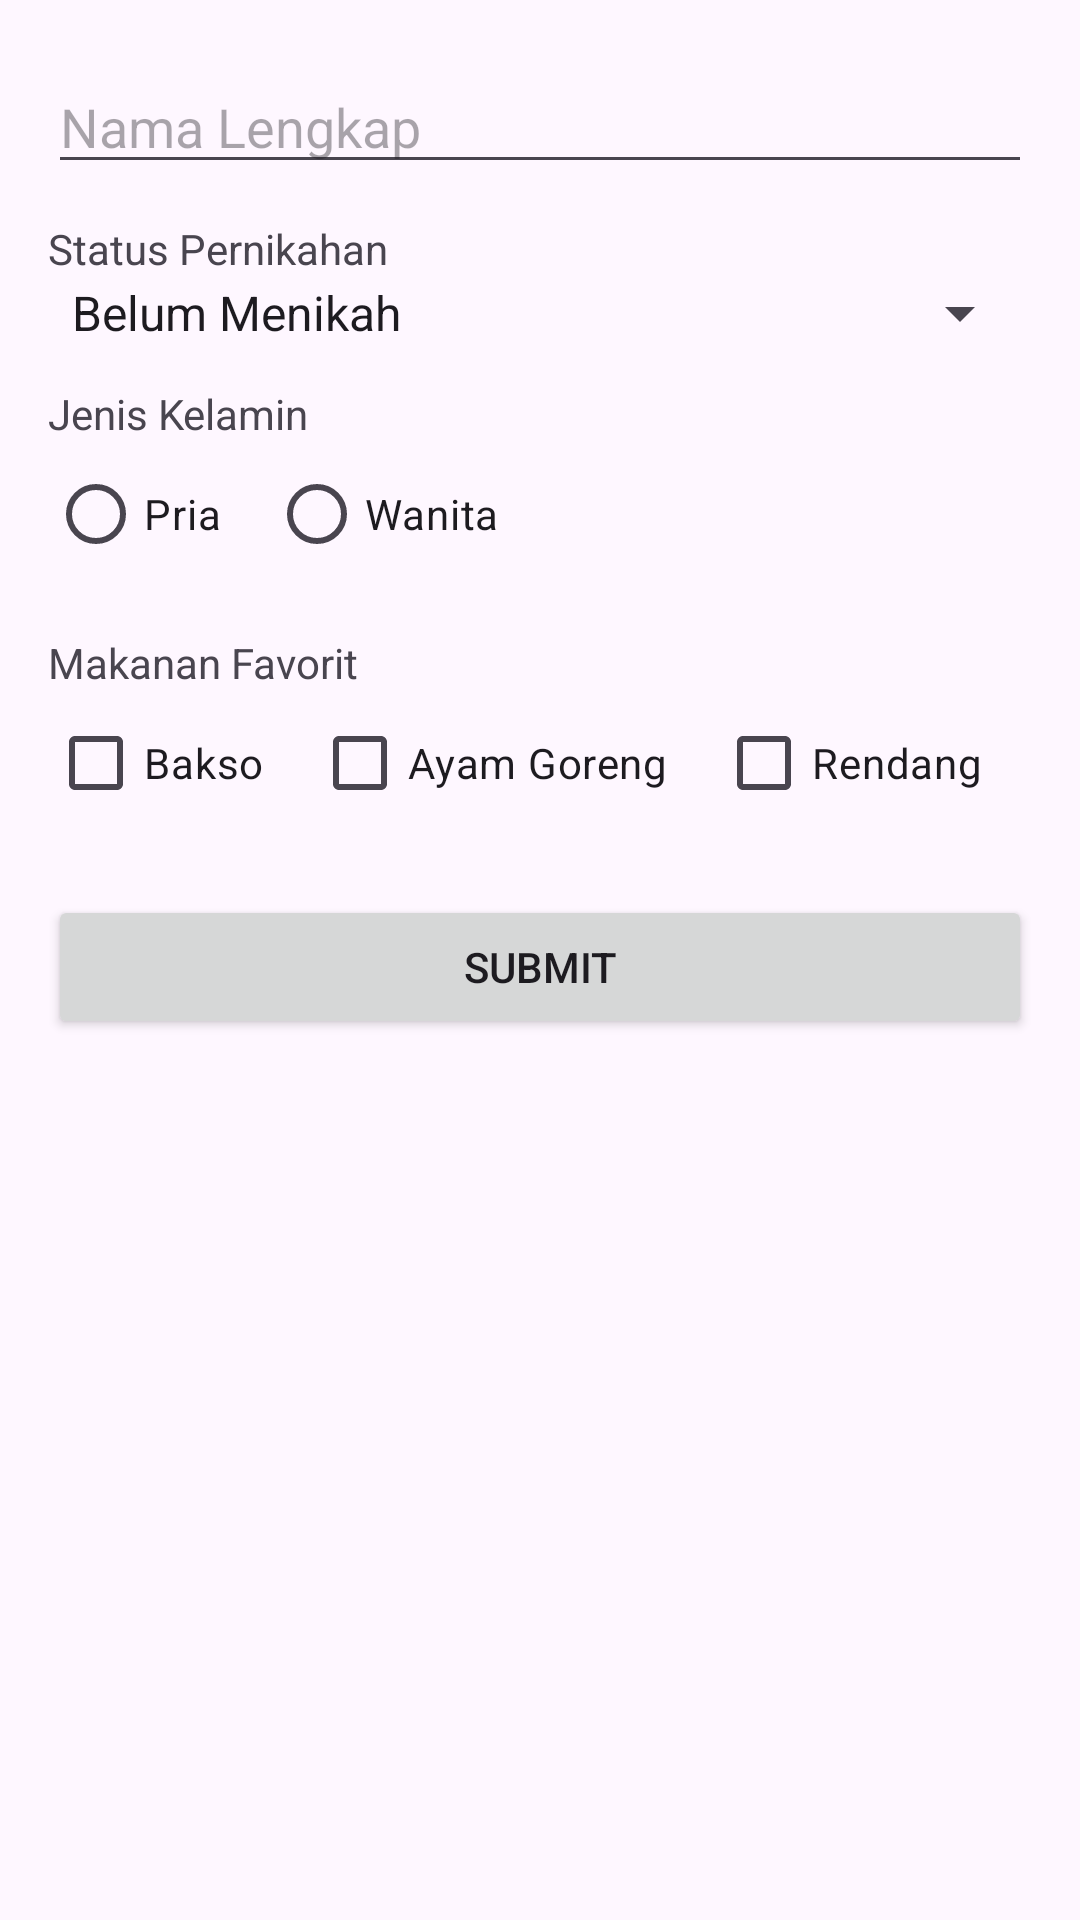

Reconstruct the res/layout file that produces this screen, plus the resources it refers to.
<!-- AndroidManifest.xml: application theme Theme.LatihanMT -->
<!-- res/layout/activity_main.xml -->
<?xml version="1.0" encoding="utf-8"?>
<androidx.constraintlayout.widget.ConstraintLayout xmlns:android="http://schemas.android.com/apk/res/android"
    xmlns:app="http://schemas.android.com/apk/res-auto"
    xmlns:tools="http://schemas.android.com/tools"
    android:layout_width="match_parent"
    android:layout_height="match_parent"
    tools:context=".MainActivity">

    <EditText
        android:id="@+id/etNama"
        android:layout_width="match_parent"
        android:layout_height="wrap_content"
        android:layout_marginHorizontal="16dp"
        android:layout_marginTop="20dp"
        android:hint="Nama Lengkap"
        app:layout_constraintTop_toTopOf="parent" />

    <TextView
        android:id="@+id/lblStatus"
        android:text="Status Pernikahan"
        android:layout_marginTop="12dp"
        app:layout_constraintStart_toStartOf="@id/etNama"
        app:layout_constraintTop_toBottomOf="@id/etNama"
        android:layout_width="wrap_content"
        android:layout_height="wrap_content" />

    <Spinner
        android:id="@+id/spnStatus"
        android:layout_width="match_parent"
        android:layout_height="wrap_content"
        android:layout_marginHorizontal="16dp"
        android:entries="@array/status"
        app:layout_constraintTop_toBottomOf="@id/lblStatus"
        tools:layout_editor_absoluteX="16dp" />

    <TextView
        android:id="@+id/lblJenisKelamin"
        android:text="Jenis Kelamin"
        android:layout_marginTop="12dp"
        app:layout_constraintStart_toStartOf="@id/spnStatus"
        app:layout_constraintTop_toBottomOf="@id/spnStatus"
        android:layout_width="wrap_content"
        android:layout_height="wrap_content" />

    <Button
        android:id="@+id/btnSubmit"
        android:layout_width="match_parent"
        android:layout_height="wrap_content"
        android:layout_marginHorizontal="16dp"
        android:layout_marginTop="20dp"
        android:text="Submit"
        app:layout_constraintTop_toBottomOf="@+id/cbBakso"
        tools:layout_editor_absoluteX="16dp" />

    <RadioButton
        android:id="@+id/rbPria"
        android:layout_width="wrap_content"
        android:layout_height="wrap_content"
        android:text="Pria"
        app:layout_constraintStart_toStartOf="@+id/lblJenisKelamin"
        app:layout_constraintTop_toBottomOf="@+id/lblJenisKelamin" />

    <RadioButton
        android:id="@+id/rbWanita"
        android:layout_width="wrap_content"
        android:layout_height="wrap_content"
        android:layout_marginStart="16dp"
        android:text="Wanita"
        app:layout_constraintStart_toEndOf="@+id/rbPria"
        app:layout_constraintTop_toTopOf="@+id/rbPria" />

    <TextView
        android:id="@+id/lblMakanan"
        android:layout_width="wrap_content"
        android:layout_height="wrap_content"
        android:layout_marginTop="16dp"
        android:text="Makanan Favorit"
        app:layout_constraintStart_toStartOf="@+id/rbPria"
        app:layout_constraintTop_toBottomOf="@+id/rbPria" />

    <CheckBox
        android:id="@+id/cbBakso"
        android:layout_width="wrap_content"
        android:layout_height="wrap_content"
        android:text="Bakso"
        app:layout_constraintStart_toStartOf="@+id/lblMakanan"
        app:layout_constraintTop_toBottomOf="@+id/lblMakanan" />

    <CheckBox
        android:id="@+id/cbAyam"
        android:layout_width="wrap_content"
        android:layout_height="wrap_content"
        android:layout_marginStart="16dp"
        android:text="Ayam Goreng"
        app:layout_constraintStart_toEndOf="@+id/cbBakso"
        app:layout_constraintTop_toTopOf="@+id/cbBakso" />

    <CheckBox
        android:id="@+id/cbRendang"
        android:layout_width="wrap_content"
        android:layout_height="wrap_content"
        android:layout_marginStart="16dp"
        android:text="Rendang"
        app:layout_constraintStart_toEndOf="@+id/cbAyam"
        app:layout_constraintTop_toTopOf="@+id/cbAyam" />

</androidx.constraintlayout.widget.ConstraintLayout>
<!-- resources referenced by this layout -->
<resources>
  <string-array name="status">
          <item>Belum Menikah</item>
          <item>Menikah</item>
          <item>Janda</item>
          <item>Duda</item>
      </string-array>
  <style name="Theme.LatihanMT" parent="Base.Theme.LatihanMT" />
  <style name="Base.Theme.LatihanMT" parent="Theme.Material3.DayNight.NoActionBar">
          
          
      </style>
</resources>
